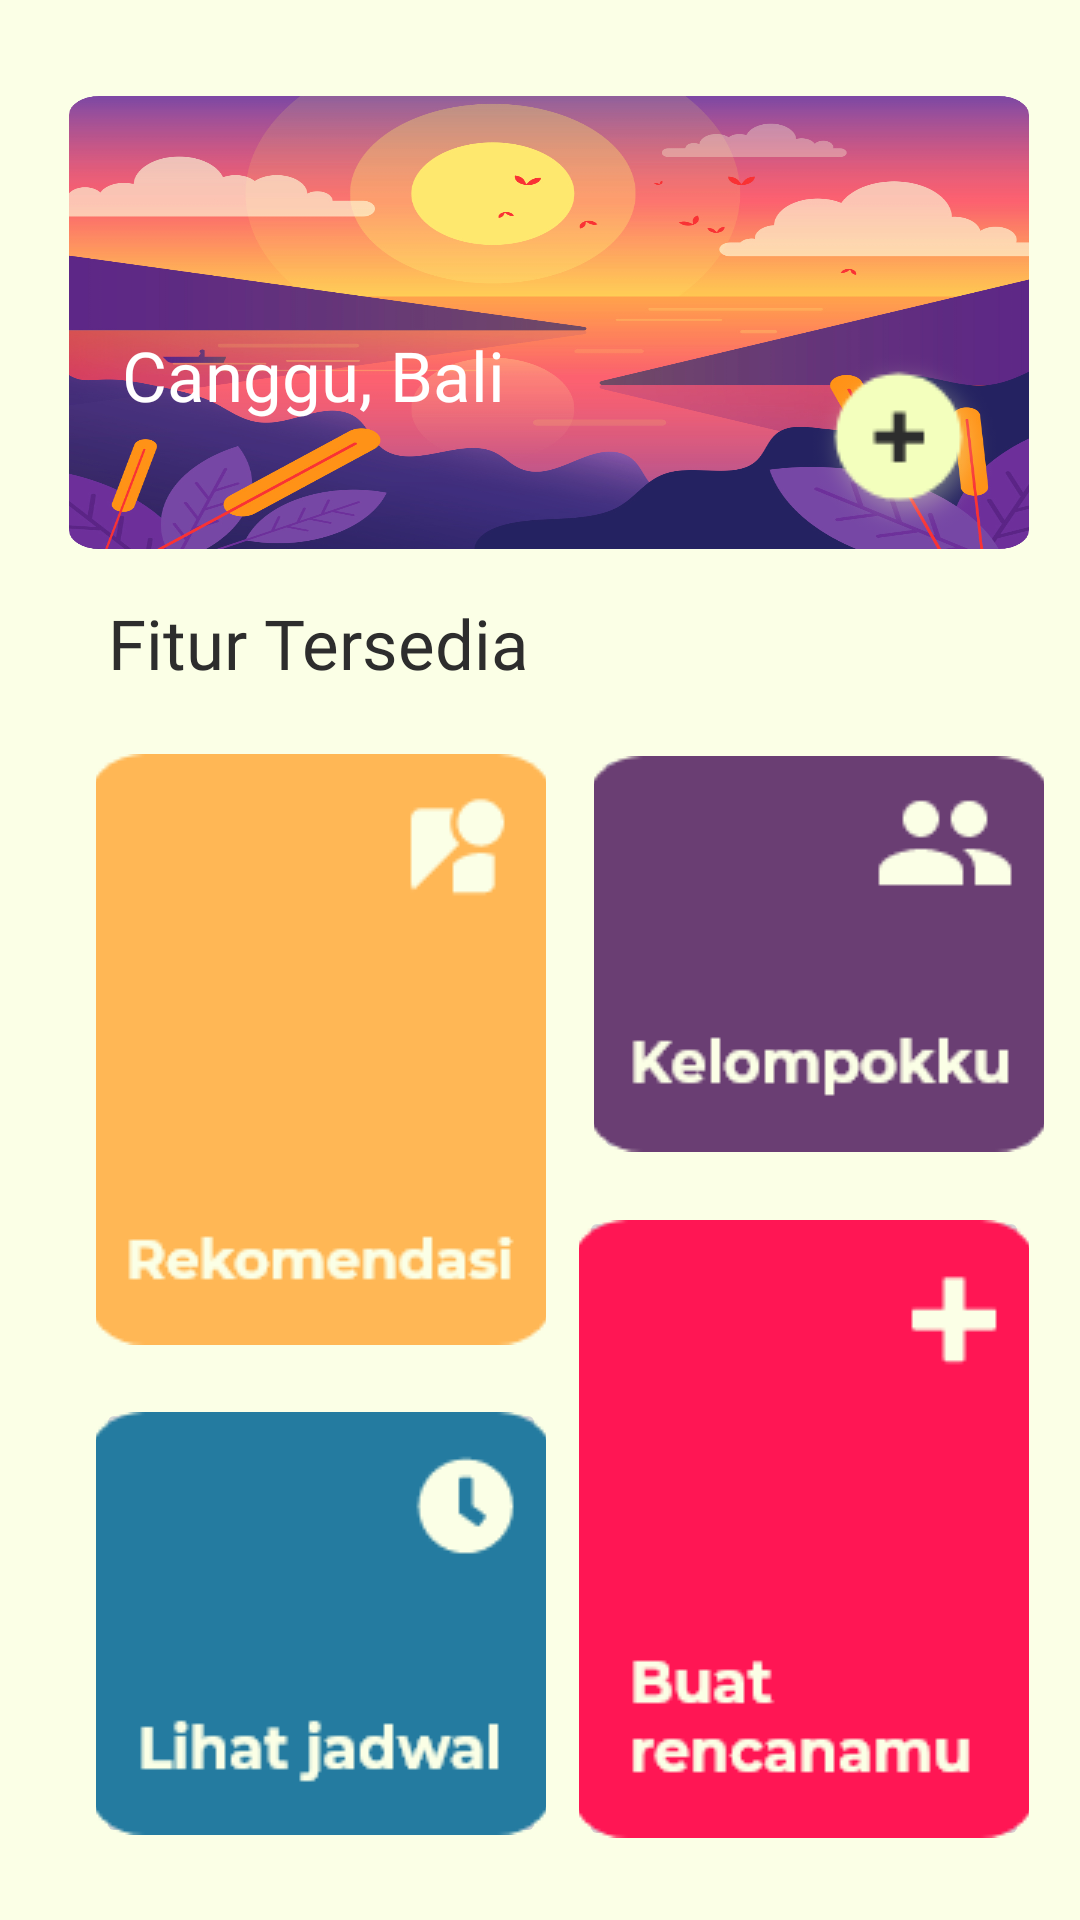

Reconstruct the res/layout file that produces this screen, plus the resources it refers to.
<!-- AndroidManifest.xml: application theme Theme.Uas -->
<!-- res/layout/activity_home.xml -->
<?xml version="1.0" encoding="utf-8"?>
<androidx.constraintlayout.widget.ConstraintLayout xmlns:android="http://schemas.android.com/apk/res/android"
    xmlns:app="http://schemas.android.com/apk/res-auto"
    xmlns:tools="http://schemas.android.com/tools"
    android:layout_width="match_parent"
    android:layout_height="match_parent"
    android:background="@color/main"
    tools:context=".home">


    <androidx.constraintlayout.widget.ConstraintLayout
        android:id="@+id/cardView"
        android:layout_width="320dp"
        android:layout_height="151dp"
        android:layout_marginStart="38dp"
        android:layout_marginTop="32dp"
        android:layout_marginEnd="32dp"
        android:background="@drawable/image"
        android:gravity="center"
        app:layout_constraintBottom_toTopOf="@id/textView"
        app:layout_constraintEnd_toEndOf="parent"
        app:layout_constraintStart_toStartOf="parent"
        app:layout_constraintTop_toTopOf="parent"
        app:layout_constraintVertical_bias="0.032">

        <TextView
            android:id="@+id/canggu"
            android:layout_width="wrap_content"
            android:layout_height="wrap_content"
            android:fontFamily="@font/bold"
            android:text="Canggu, Bali"
            android:textColor="@color/white"
            android:textSize="23dp"
            app:layout_constraintBottom_toBottomOf="parent"
            app:layout_constraintEnd_toEndOf="parent"
            app:layout_constraintHorizontal_bias="0.091"
            app:layout_constraintStart_toStartOf="parent"
            app:layout_constraintTop_toTopOf="parent"
            app:layout_constraintVertical_bias="0.645" />

        <ImageView
            android:id="@+id/plusbtn"
            android:layout_width="wrap_content"
            android:layout_height="wrap_content"
            android:src="@drawable/plusbtn"
            app:layout_constraintBottom_toBottomOf="parent"
            app:layout_constraintEnd_toEndOf="parent"
            app:layout_constraintHorizontal_bias="0.972"
            app:layout_constraintStart_toStartOf="parent"
            app:layout_constraintTop_toTopOf="parent"
            app:layout_constraintVertical_bias="1.0" />


    </androidx.constraintlayout.widget.ConstraintLayout>


    <TextView
        android:id="@+id/textView"
        android:layout_width="wrap_content"
        android:layout_height="wrap_content"
        android:layout_marginStart="36dp"
        android:layout_marginTop="16dp"
        android:layout_marginBottom="10dp"
        android:fontFamily="@font/bold"
        android:text="Fitur Tersedia"
        android:textColor="@color/black"
        android:textSize="23dp"
        app:layout_constraintBottom_toTopOf="@id/rekomendasi"
        app:layout_constraintStart_toStartOf="parent"
        app:layout_constraintTop_toBottomOf="@+id/cardView" />

    <ImageButton
        android:id="@+id/rekomendasi"
        android:layout_width="150dp"
        android:layout_height="200dp"
        android:layout_marginStart="32dp"
        android:layout_marginTop="10dp"
        android:layout_marginBottom="8dp"
        android:src="@drawable/rekomendasi"
        app:layout_constraintBottom_toTopOf="@id/jadwal"
        app:layout_constraintStart_toStartOf="parent"
        app:layout_constraintTop_toBottomOf="@+id/textView" />

    <ImageButton
        android:id="@+id/jadwal"
        android:layout_width="150dp"
        android:layout_height="150dp"
        android:layout_marginStart="32dp"
        android:layout_marginTop="8dp"
        android:layout_marginBottom="24dp"
        android:src="@drawable/jadwal"
        app:layout_constraintBottom_toBottomOf="parent"
        app:layout_constraintStart_toStartOf="parent"
        app:layout_constraintTop_toBottomOf="@+id/rekomendasi"
        app:layout_constraintVertical_bias="1.0" />

    <ImageButton
        android:id="@+id/search"
        android:layout_width="150dp"
        android:layout_height="140dp"
        android:layout_marginStart="16dp"
        android:layout_marginTop="45dp"
        android:layout_marginEnd="40dp"
        android:layout_marginBottom="7dp"
        android:src="@drawable/kelompok"
        app:layout_constraintBottom_toTopOf="@id/create"
        app:layout_constraintEnd_toEndOf="parent"
        app:layout_constraintHorizontal_bias="0.0"
        app:layout_constraintStart_toEndOf="@+id/rekomendasi"
        app:layout_constraintTop_toBottomOf="@+id/textView"
        app:layout_constraintVertical_bias="0.568" />

    <ImageButton
        android:id="@+id/create"
        android:layout_width="150dp"
        android:layout_height="215dp"
        android:layout_marginStart="16dp"
        android:layout_marginTop="7dp"
        android:layout_marginEnd="32dp"
        android:layout_marginBottom="50dp"
        android:src="@drawable/create"
        app:layout_constraintBottom_toBottomOf="parent"
        app:layout_constraintEnd_toEndOf="parent"
        app:layout_constraintHorizontal_bias="0.258"
        app:layout_constraintStart_toEndOf="@+id/jadwal"
        app:layout_constraintTop_toBottomOf="@+id/search"
        app:layout_constraintVertical_bias="0.6" />

</androidx.constraintlayout.widget.ConstraintLayout>
<!-- resources referenced by this layout -->
<resources>
  <color name="black">#2D2D2D</color>
  <color name="main">#FBFFE6</color>
  <color name="white">#FFFFFFFF</color>
  <!-- drawable create: png bitmap (drawable-v24, 3856 bytes) -->
  <!-- drawable image: png bitmap (drawable-v24, 526881 bytes) -->
  <!-- drawable jadwal: png bitmap (drawable-v24, 3880 bytes) -->
  <!-- drawable kelompok: png bitmap (drawable-v24, 3618 bytes) -->
  <!-- drawable plusbtn: png bitmap (drawable, 3780 bytes) -->
  <!-- drawable rekomendasi: png bitmap (drawable-v24, 3967 bytes) -->
  <style name="Theme.Uas" parent="Theme.MaterialComponents.DayNight.NoActionBar">
          
          <item name="colorPrimary">@color/purple_200</item>
          <item name="colorPrimaryVariant">@color/purple_700</item>
          <item name="colorOnPrimary">@color/white</item>
          
          <item name="colorSecondary">@color/teal_200</item>
          <item name="colorSecondaryVariant">@color/teal_700</item>
          <item name="colorOnSecondary">@color/black</item>
          
          <item name="android:statusBarColor" tools:targetApi="l">?attr/colorPrimaryVariant</item>
          
      </style>
  <color name="purple_200">#00000000</color>
  <color name="purple_700">#FF3700B3</color>
  <color name="teal_200">#FF03DAC5</color>
  <color name="teal_700">#FF018786</color>
</resources>
